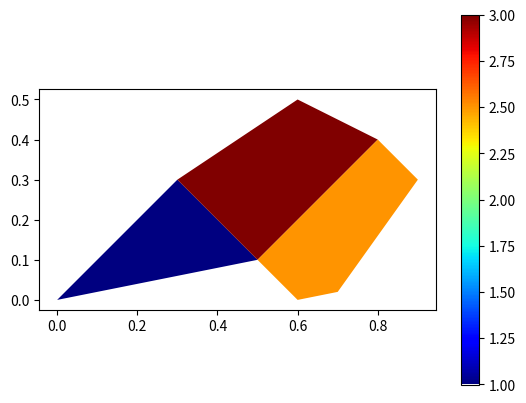

Here is the Python script that generated this plot: (Note: this script raises an exception after producing the figure.)
#!/usr/bin/env python3
# -*- coding: utf-8 -*-
"""
Created on Wed Nov 23 20:24:47 2022

@author: danielagaio
"""

# Exercise on array indexing

import numpy as np
    
a=np.array([3,5,2,5,6,2])
b=np.array([8,4,1,7,6,8])
for i in range(len(a)):   # 0 1 2 3 4 5 
    #print(b[i])          # 8 4 1 7 6 8 
    #print(a[i])          # 3 5 2 5 6 2 
    if b[i]>=a[i]:        # y n n y y y 
        a[i]+=2           # 5     7 8 4
print(a, 'is a after change ')

#for i in range(len(a)):   # 0 1 2 3 4 5 
    #print(b[i])          # 8 4 1 7 6 8 
    #print(a[i])          # 3 5 2 5 6 2 

a=np.array([3,5,2,5,6,2])
b=np.array([8,4,1,7,6,8])
print(a, 'is a orginal')
print(b, 'is b original')
print(a[a<=b]+2)




#####
# Colored shapes
import matplotlib.pyplot as plt
from numpy import array
from matplotlib.patches import Polygon
from matplotlib.collections import PatchCollection

triangle_positions = [[0,0],[0.3,0.3],[0.5,0.1]]
quadrilateral_positions = [[0.5,0.1],[0.3,0.3],[0.6,0.5],[0.8,0.4]]
pentagon_positions =[[0.6,0],[0.5,0.1],[0.8,0.4],[0.9,0.3],[0.7,0.02]]

polygs = []
polygs.append(Polygon(triangle_positions))
polygs.append(Polygon(quadrilateral_positions))
polygs.append(Polygon(pentagon_positions))
patches = PatchCollection(polygs)
patches.set_cmap('jet')
patches.set_array(array([1,3,2.5])) #for colors

fig=plt.figure()
panel=plt.gca()
panel.add_collection(patches)
fig.colorbar(patches)
panel.autoscale(True)
panel.set_aspect('equal')
plt.show()
#####
# Color maps 1 (2)
# Try out what the above code does. 
# How can line 15, 'patches.set_array(array([1,3,2.5]))', 
# be altered to draw a red triangle, an orange quadrilateral 
# and a blue pentagon?
# patches.set_array(array([3,2.5,1])) #for colors
# fig=plt.figure()
# panel=plt.gca()
# panel.add_collection(patches)
# fig.colorbar(patches)
# panel.autoscale(True)
# panel.set_aspect('equal')
# plt.show()
#####
# Color maps 2 (2)
# patches.set_array(array([1,1,1])) # all blue
# patches.set_array(array([2.5,2.5,2.5])) # all orange
# patches.set_array(array([3,2,1])) # 3 is red, 2 is green, 1 is blue

# fig=plt.figure()
# panel=plt.gca()
# panel.add_collection(patches)
# fig.colorbar(patches)
# panel.autoscale(True)
# panel.set_aspect('equal')
# plt.show()
#####
# Cell polygons
# Data format: question 3 (3)
# Which value would VP[CV[1][3]][0] have if CV and VP are in list form?
# CV[1]    2.4 7.0
# CV[3]    6.3 7.0
# CV[0]    0.8 5.5
# [[2.4,7.0],[6.3,7.0],[0.8,5,5]]
#####
# Download data: 
import os
home = os.path.expanduser( '~' )
cv = home+"/Downloads/wingdisc/wd-large/cv.txt"
    
cv = open(cv)
cv_lines = cv.readlines()
cv.close()

vp = home+"/Downloads/wingdisc/wd-large/vp.txt"
    
vp = open(vp)
vp_lines = vp.readlines()
vp.close()

# how many vertices does the first cell have?
print(cv_lines[0])
# how many vertices does the last cell have?
print(cv_lines[-1])
# y-coordinate of first vertex? 
print(vp_lines[0])
#####
# Making lists for Vertices positions (vp) and Cell vertices (cv)

# Vertices positions 
my_vp=[]
for i in vp_lines: 
    inner=[]
    i=i.split()
    x=float(i[0])
    y=float(i[1])
    inner.append(x)
    inner.append(y)
    my_vp.append(inner)
print(my_vp)

# Cell vertices 
my_cv=[]
for i in cv_lines: 
    inner=[]
    i=i.split()
    for j in i: 
        j=int(j)
        inner.append(j)
    my_cv.append(inner)
print(my_cv)
#####
# Getting the data in a useful format
# Determine the x,y-positions of the vertices of all cells (µm). 
# Create two lists of lists, one with the x-positions for each of the cells 
# and another one for the y-positions. 
for i in my_cv[0]:
    print(i, my_vp[i])
#####
# Warm-up for data format wing disc

x_positions = [4.6, 4.5, 9.1, 2.2, 6.2, 7.6, 5.4, 9.3, 2.5, 2.6, 7.1, 
               8.9, 4.2, 3.1, 6.2, 1.4, 2.9, 9.7, 3.5, 5.2, 1.1, 9.3]
vertex_numbers = [2, 4, 11, 16, 18]

# Calculate the product of the values in x_positions at the positions given 
# by vertex_numbers. Thus, for the above example, 
# the outcome should be 9.0 (= 1.2*5.0*1.5).

out=1
for i in vertex_numbers:
    out=out*x_positions[i]
print(out)
#####
# Cell areas and centroids
# A_formula= abs(1/2 * (x1*(y2-y3) + \     x1*y2 - x1*y3
#                       x2*(y3-y1) + \     x2*y3 - x2*y1
#                       x3*(y1-y2)))       x3*y1 - x3*y2

# [1,1],[2,3],[4,2]
A = abs(1/2 * (1*(3-2) + 2*(2-1) + 4*(1-3)))

A = abs(1/2 * ((1*3-1*2)+(2*2-2*1)+(4*1-4*3)))
A

A1=(1*3 + 2*2 + 4*1)
A2=(1*2  +  3*4  +  2*1)
abs(A1-A2)/2


#####
# Wing disc: cell areas

x_list=[1,2,4]
y_list=[1,3,2]

def make_combos(l):
    l2=[]
    for i in l:
        for j in l:
            if j!=i:
                x = [j,i]
                x_inv = [i,j]
                if x_inv not in l2:
                    l2.append(x)
    return l2
    
out = make_combos(y_list)
print(out)
            
for i,j in enumerate(x_list):
    for k,l in enumerate(x_list):
        print(i, k)

def get_area(x_list,y_list):
    polygon_n=len(x_list)
    
    combos=make_combos(y_list)
    
    to_sum=0
    for yn,y in enumerate(combos):        
        print(x_list[yn], y, x_list[yn]*y[1], x_list[yn]*y[0], x_list[yn]*y[0]-x_list[yn]*y[1])

        print(x_list[yn]*y[1]-x_list[yn]*y[0])
        

            

            
    
    
    
    
    



# =============================================================================
# my_vp
# my_cv
# print(len(my_vp))
# print(len(my_cv))
# my_dict={}
# 
# counter=0
# for cell in my_cv:
#     counter+=1
#     print(counter,cell)
#     sub_dict={}
#     for i in cell:
#         print(i)
#         sub_dict[i]=[my_vp[i][0]]
#         sub_dict[i].append(my_vp[i][1])
#         print(sub_dict)
#     my_dict[counter]=sub_dict
#     
# print(my_dict)
# 
# for a in my_dict:
#     for b in my_dict[a]:
#         print(a,b, my_dict[a][b])
#         
# my_x=[]
# my_y=[]
# for a in my_vp:
#     print(a)
#     
#     
#     x=float(a[0])
#     y=float(a[1])
#     my_x.append(x)
#     my_y.append(y)
# =============================================================================
    

        





import numpy as np
import scipy.stats
import matplotlib.pyplot as plt
from matplotlib.patches import Polygon
from matplotlib.collections import PatchCollection

def get_list(filename, number_type):
    file = open(filename, 'r')
    full = file.readlines()
    file.close()
    lyst = []
    for i, lyne in enumerate(full):
        l = []
        for s in lyne.split():
            if number_type == 'f':
                v = float(s)
            elif number_type == 'i':    
                v = int(s)
            l.append(v)
        lyst.append(l)
    return lyst

def cell_positions(cv, vp, p):
    cp=[]
    for i, c in enumerate(cv):
        cp.append([])
        for v in c:
            if p == 'x':
                cp[i].append(vp[v][0])
            else:
                cp[i].append(vp[v][1])
    return cp
    
def area(cpx, cpy):
    a = len(cpy) * [0]
    for i in range(len(cpy)):
        for j in range(len(cpy[i])):
            a[i] += cpx[i][j] * cpy[i][j-1] - cpx[i][j-1] * cpy[i][j]
        a[i] = a[i] * 0.5
    return np.array(a)
    
def centroid(cpx, cpy, area):
    xcenter = len(cpy) * [0]
    ycenter = len(cpy) * [0]
    for i in range(len(cpy)):
        for j in range(len(cpy[i])):
            xcenter[i] += (cpx[i][j] + cpx[i][j-1]) * (cpx[i][j] * cpy[i][j-1]\
                          -cpy[i][j] * cpx[i][j-1]) / (6 * area[i])
            ycenter[i] += (cpy[i][j] + cpy[i][j-1]) * (cpx[i][j] * cpy[i][j-1]\
                          -cpy[i][j] * cpx[i][j-1]) / (6 * area[i])
    return np.array(xcenter),np.array(ycenter)

def distance_center(xcenter, ycenter):
    dist_cent=(xcenter**2 + ycenter**2)**0.5
    return dist_cent

def plotting(x, y, afit, bfit, size):
    plt.figure()
    plt.plot(x,y,'.')
    x0 = min(x)
    x1 = max(x)
    y0 = afit * x0 + bfit
    y1 = afit * x1 + bfit
    plt.plot([x0,x1],[y0,y1], label = 'linear fit: y = {:.3f}*x + {:.3f}'.format(afit, bfit))
    plt.title('Cell area distribution in the '+size+' wing disc')
    plt.xlabel('Distance to the center of the disc')
    plt.ylabel('Cell area (um2)')
    plt.legend()
    
def statistical_test(areas, dist_center):
    (afit, bfit) = np.polyfit(dist_center, areas, 1)
    dmax = max(dist_center)
    (t,Pt) = scipy.stats.ttest_ind(areas[dist_center<=0.5*dmax], areas[dist_center>0.5*dmax])# axis = None
    return afit, bfit, t, Pt
    
def draw_disc(cpx, cpy, area, size):  
    polygs = []
    for i in range(len(cpx)):
    	polyg = []
    	for j in range(len(cpx[i])):
    		polyg.append([cpx[i][j], cpy[i][j]])
    	polygs.append(Polygon(polyg))
    patches = PatchCollection(polygs)
    patches.set_cmap('jet')
    colors = 1 * area
    colors[colors>14] = 14 # color value for all the mitotic cells (area>14) is set to 14
    patches.set_array(np.array(colors)) #for colors

    fig = plt.figure()
    panel = fig.add_subplot(1,1,1)
    panel.add_collection(patches)
    color_bar = fig.colorbar(patches)
    color_bar.set_label('Cell area (um2)', rotation = 270, labelpad = 15)
    panel.set_xlim(-120, 110)
    panel.set_ylim(-85, 85)
    panel.set_aspect('equal')
    plt.title(size+' wing disc')

def analyze_disc(size):    
    cv = get_list(home+'/Downloads/wingdisc/wd-'+size+'/cv.txt', 'i')
    vp = get_list(home+'/Downloads/wingdisc/wd-'+size+'/vp.txt', 'f')
    cpx = cell_positions(cv, vp, 'x')
    cpy = cell_positions(cv, vp, 'y')
    areas = area(cpx, cpy)
    xcenter, ycenter = centroid(cpx, cpy, areas)
    dist_center = distance_center(xcenter, ycenter)
    afit, bfit, t, Pt = statistical_test(areas, dist_center)
    plotting(dist_center, areas, afit, bfit, size)
    draw_disc(cpx, cpy, areas, size)
    ans = cpx, cpy, areas, xcenter, ycenter, dist_center, afit, bfit, t, Pt
    return ans


cpx_l, cpy_l, area_l, xcenter_l, ycenter_l, dist_center_l, afit_l, bfit_l,t_l, Pt_l = analyze_disc('large')

print ('values for the large disc:')
print ('x-positions first cell in large disc:',cpx_l[0])
print ('y-positions first cell in large disc:',cpy_l[0])
print ('first two cell areas large disc:',area_l[:2])
print ('last area large disc:',area_l[-1])
print ('x-postion centroid first cell in large disc',xcenter_l[0])
print ('y-postion centroid first cell in large disc',ycenter_l[0])
print ('distance to disc center of first cell in large disc',dist_center_l[0])
print ('x-postion centroid first cell in large disc',xcenter_l[1])
print ('y-postion centroid first cell in large disc',ycenter_l[1])
print ('distance to disc center of first cell in large disc',dist_center_l[1])
print ('y-intercept fit distance-area large disc', bfit_l)
print ('slope fit distance-area large disc', afit_l)
print ('t-value large disc', t_l)
print ('t-test p-value large disc', Pt_l)
print ()


cpx_s,cpy_s,area_s,xcenter_s,ycenter_s,dist_center_s,afit_s,bfit_s,\
t_s,Pt_s=analyze_disc('small')
print ('values for the small disc:')
print ('y-intercept fit distance-area small disc', bfit_s)
print ('slope fit distance-area small disc', afit_s)
print ('t-value small disc', t_s)
print ('t-test p-value small disc', Pt_s)

plt.show()
    


        
        
